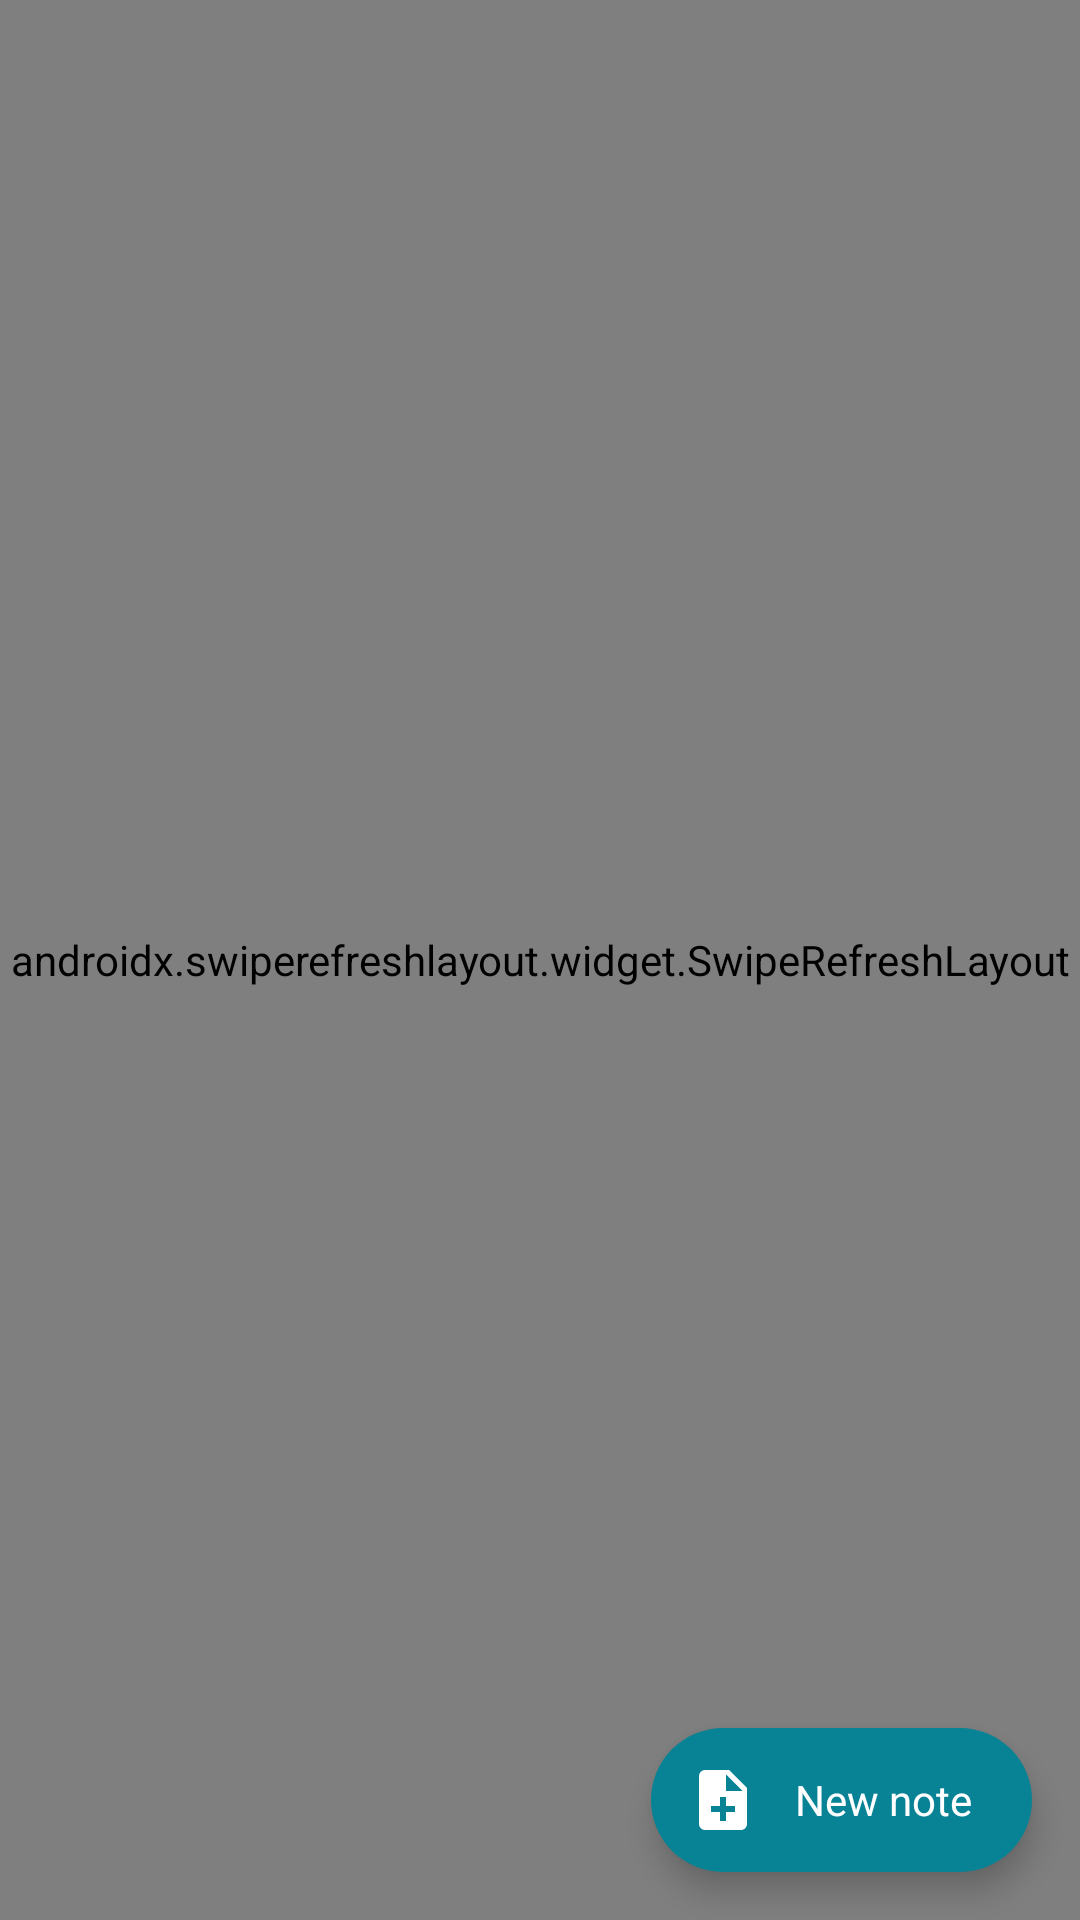

Write the Android layout XML for this screen, with the resource values it uses.
<!-- AndroidManifest.xml: application theme Base.Theme.AppNotes -->
<!-- res/layout/activity_list_notes.xml -->
<?xml version="1.0" encoding="utf-8"?>
<RelativeLayout
    xmlns:android="http://schemas.android.com/apk/res/android"
    xmlns:app="http://schemas.android.com/apk/res-auto"
    xmlns:tools="http://schemas.android.com/tools"
    android:layout_width="match_parent"
    android:layout_height="match_parent"
    tools:context=".ui.activity.ActivityListNotes">

    <TextView
        android:id="@+id/txv_empty_list"
        android:layout_width="wrap_content"
        android:layout_height="wrap_content"
        android:text="@string/str_no_notes"
        android:textColor="@android:color/darker_gray"
        android:gravity="center"
        android:textAppearance="@style/TextAppearance.AppCompat.Title"
        android:layout_alignParentStart="true"
        android:layout_alignParentTop="true"
        android:layout_alignParentEnd="true"
        android:layout_alignParentBottom="true"/>

    <androidx.swiperefreshlayout.widget.SwipeRefreshLayout
        android:id="@+id/swipe_refresh"
        android:layout_width="match_parent"
        android:layout_height="match_parent"
        android:layout_alignParentStart="true"
        android:layout_alignParentTop="true"
        android:layout_alignParentEnd="true"
        android:layout_alignParentBottom="true">

        <androidx.recyclerview.widget.RecyclerView
            android:id="@+id/recycle_notes"
            android:layout_width="wrap_content"
            android:layout_height="wrap_content"
            app:spanCount="2"
            app:layoutManager="androidx.recyclerview.widget.StaggeredGridLayoutManager"
            tools:itemCount="10"
            tools:listitem="@layout/recycle_item_note_pad"/>

    </androidx.swiperefreshlayout.widget.SwipeRefreshLayout>

    <com.google.android.material.floatingactionbutton.ExtendedFloatingActionButton
        android:id="@+id/fab_new_note"
        android:layout_width="wrap_content"
        android:layout_height="wrap_content"
        android:layout_alignParentEnd="true"
        android:layout_alignParentBottom="true"
        app:icon="@drawable/baseline_note_add_24"
        android:layout_marginStart="16dp"
        android:layout_marginTop="16dp"
        android:layout_marginEnd="16dp"
        android:layout_marginBottom="16dp"
        style="@style/styleFab"
        android:text="@string/str_new_note" />
</RelativeLayout>
<!-- res/layout/recycle_item_note_pad.xml (included above) -->
<?xml version="1.0" encoding="utf-8"?>
<androidx.cardview.widget.CardView
    xmlns:android="http://schemas.android.com/apk/res/android"
    xmlns:app="http://schemas.android.com/apk/res-auto"
    android:layout_width="match_parent"
    android:layout_height="wrap_content"
    xmlns:tools="http://schemas.android.com/tools"
    android:layout_margin="8dp"
    android:padding="8dp"
    app:cardCornerRadius="8dp">
    
    <androidx.constraintlayout.widget.ConstraintLayout
        android:layout_width="match_parent"
        android:layout_height="match_parent"
        android:minHeight="100dp">
        
        <ImageView
            android:id="@+id/img_note"
            android:layout_width="0dp"
            android:layout_height="100dp"
            android:contentDescription="@string/str_image_note"
            android:scaleType="centerCrop"
            app:layout_constraintStart_toStartOf="parent"
            app:layout_constraintTop_toTopOf="parent"
            app:layout_constraintEnd_toEndOf="parent"
            app:layout_constraintBottom_toBottomOf="parent"
            app:layout_constraintVertical_bias="0.0"
            tools:srcCompat="@tools:sample/backgrounds/scenic"/>
        
        <TextView
            android:id="@+id/txv_title_note"
            android:layout_width="0dp"
            android:layout_height="wrap_content"
            android:layout_margin="16dp"
            android:maxLines="2"
            android:ellipsize="end"
            android:textSize="24sp"
            android:textStyle="bold"
            tools:text="@tools:sample/lorem[10]"
            app:layout_constraintStart_toStartOf="parent"
            app:layout_constraintTop_toBottomOf="@id/img_note"
            app:layout_constraintEnd_toEndOf="parent"
            app:layout_constraintBottom_toBottomOf="parent"
            app:layout_constraintVertical_bias="0.0"/>

        <TextView
            android:id="@+id/txv_content_note"
            android:layout_width="0dp"
            android:layout_height="wrap_content"
            android:layout_margin="16dp"
            android:maxLines="4"
            android:ellipsize="end"
            app:layout_constraintStart_toStartOf="parent"
            app:layout_constraintTop_toBottomOf="@id/txv_title_note"
            app:layout_constraintEnd_toEndOf="parent"
            app:layout_constraintBottom_toBottomOf="parent"
            app:layout_constraintVertical_bias="0.0"
            tools:text="@tools:sample/lorem/random"/>
        
    </androidx.constraintlayout.widget.ConstraintLayout>

</androidx.cardview.widget.CardView>
<!-- resources referenced by this layout -->
<resources>
  <!-- drawable baseline_note_add_24 (drawable) -->
  <vector android:autoMirrored="true" android:height="24dp"
      android:tint="@android:color/white" android:viewportHeight="24"
      android:viewportWidth="24" android:width="24dp" xmlns:android="http://schemas.android.com/apk/res/android">
      <path android:fillColor="@android:color/white" android:pathData="M14,2L6,2c-1.1,0 -1.99,0.9 -1.99,2L4,20c0,1.1 0.89,2 1.99,2L18,22c1.1,0 2,-0.9 2,-2L20,8l-6,-6zM16,16h-3v3h-2v-3L8,16v-2h3v-3h2v3h3v2zM13,9L13,3.5L18.5,9L13,9z"/>
  </vector>
  <string name="str_image_note">Image note</string>
  <string name="str_new_note">New note</string>
  <string name="str_no_notes">No notes</string>
  <style name="styleFab" parent="Widget.MaterialComponents.FloatingActionButton">
          <item name="android:textColor">@color/white</item>
          <item name="iconTint">@color/white</item>
          <item name="backgroundTint">@color/primary</item>
      </style>
  <style name="Base.Theme.AppNotes" parent="Theme.MaterialComponents.Light.NoActionBar">
          <item name="colorPrimary">@color/primary</item>
          <item name="colorPrimaryVariant">@color/primary_dark</item>
          <item name="colorOnPrimary">@color/white</item>
          
          <item name="colorSecondary">@color/secondary</item>
          <item name="colorSecondaryVariant">@color/secondary_variant</item>
          <item name="colorOnSecondary">@color/black</item>
          <item name="android:statusBarColor">@color/primary</item>
      </style>
  <color name="white">#FFFFFFFF</color>
  <color name="primary">#FF088395</color>
  <color name="primary_dark">#FF0A4D68</color>
  <color name="secondary">#FF05BFDB</color>
  <color name="secondary_variant">#FF00FFCA</color>
  <color name="black">#FF000000</color>
</resources>
